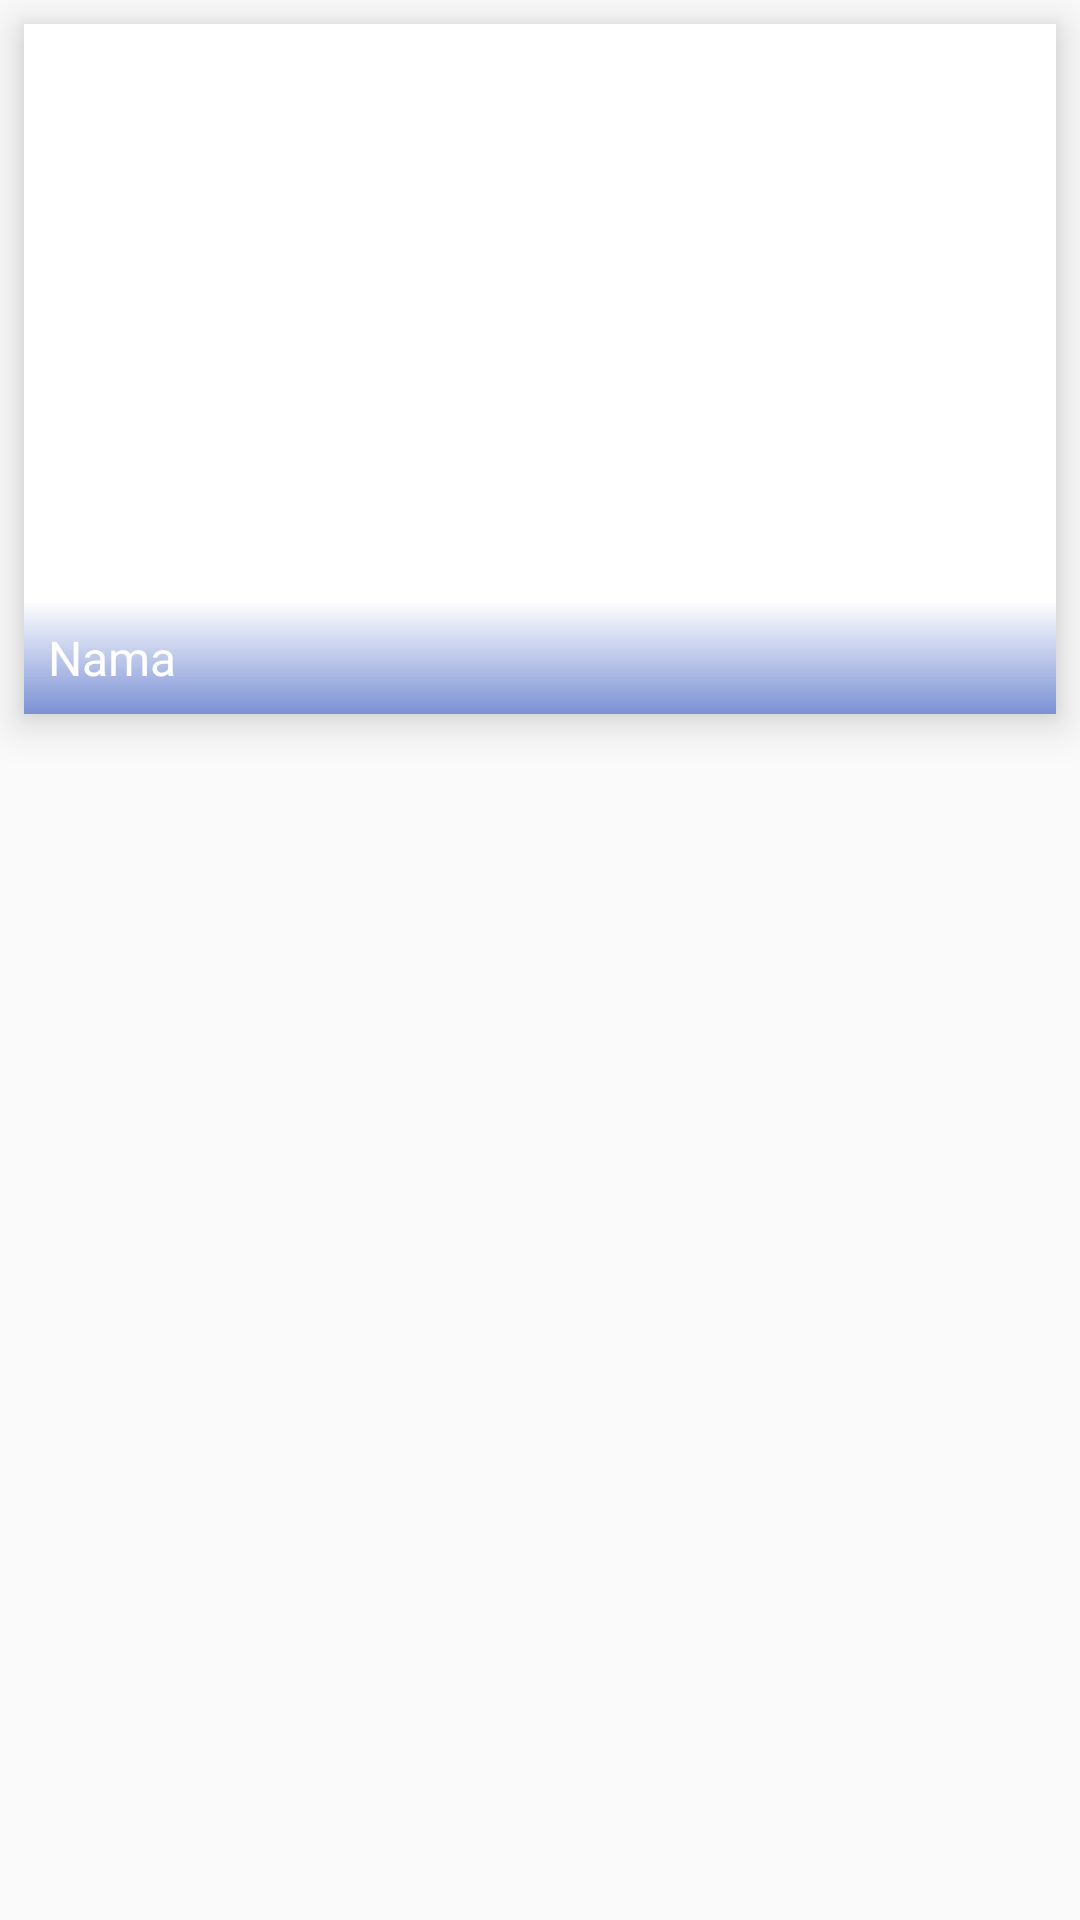

Produce the Android XML layout that renders to this screen, including the resource entries it uses.
<!-- AndroidManifest.xml: application theme AppTheme -->
<!-- res/layout/list_hotel.xml -->
<?xml version="1.0" encoding="utf-8"?>

<LinearLayout xmlns:android="http://schemas.android.com/apk/res/android"
    xmlns:app="http://schemas.android.com/apk/res-auto"
    android:layout_width="match_parent"
    android:layout_height="wrap_content"
    android:orientation="vertical"
    >

    <androidx.cardview.widget.CardView
        android:id="@+id/card_view"
        android:layout_width="match_parent"
        android:layout_height="230dp"
        android:layout_margin="8dp"
        app:cardCornerRadius="0dp"
        app:cardElevation="8dp">

        <RelativeLayout
            android:layout_width="match_parent"
            android:layout_height="wrap_content">

            <ImageView
                android:id="@+id/hotelImage"
                android:layout_width="match_parent"
                android:layout_height="230dp"
                android:layout_alignParentEnd="true"
                android:layout_alignParentRight="true"
                android:layout_alignParentBottom="true"
                android:layout_marginEnd="0dp"
                android:layout_marginRight="0dp"
                android:layout_marginBottom="0dp"
                android:adjustViewBounds="true"
                android:scaleType="fitXY"
                android:src="@drawable/ic_launcher_background" />

            <TextView
                android:id="@+id/hotelNama"
                style="@style/TextAppearance.AppCompat.Subhead"
                android:layout_width="match_parent"
                android:layout_height="wrap_content"
                android:layout_alignBottom="@id/hotelImage"
                android:padding="8dp"
                android:background="@drawable/gradient"
                android:text="@string/nama"
                android:textColor="#FFFFFF" />
        </RelativeLayout>
    </androidx.cardview.widget.CardView>
</LinearLayout>
<!-- resources referenced by this layout -->
<resources>
  <!-- drawable gradient (drawable) -->
  <?xml version="1.0" encoding="utf-8"?>
  <shape xmlns:android="http://schemas.android.com/apk/res/android"
      android:shape="rectangle">
      <gradient
          android:startColor="@color/transparan"
          android:endColor="@color/colorPrimary"
          android:angle="-270" />
  </shape>
  <string name="nama">Nama</string>
  <style name="AppTheme" parent="Theme.AppCompat.Light.DarkActionBar">
          
          <item name="colorPrimary">#7B91D5</item>
          <item name="colorPrimaryDark">@color/colorPrimaryDark</item>
          <item name="colorAccent">@color/colorAccent</item>
      </style>
  <color name="transparan">#00000000</color>
  <color name="colorPrimary">#7B91D5</color>
  <color name="colorPrimaryDark">#5E90DA</color>
  <color name="colorAccent">#03DAC5</color>
</resources>
